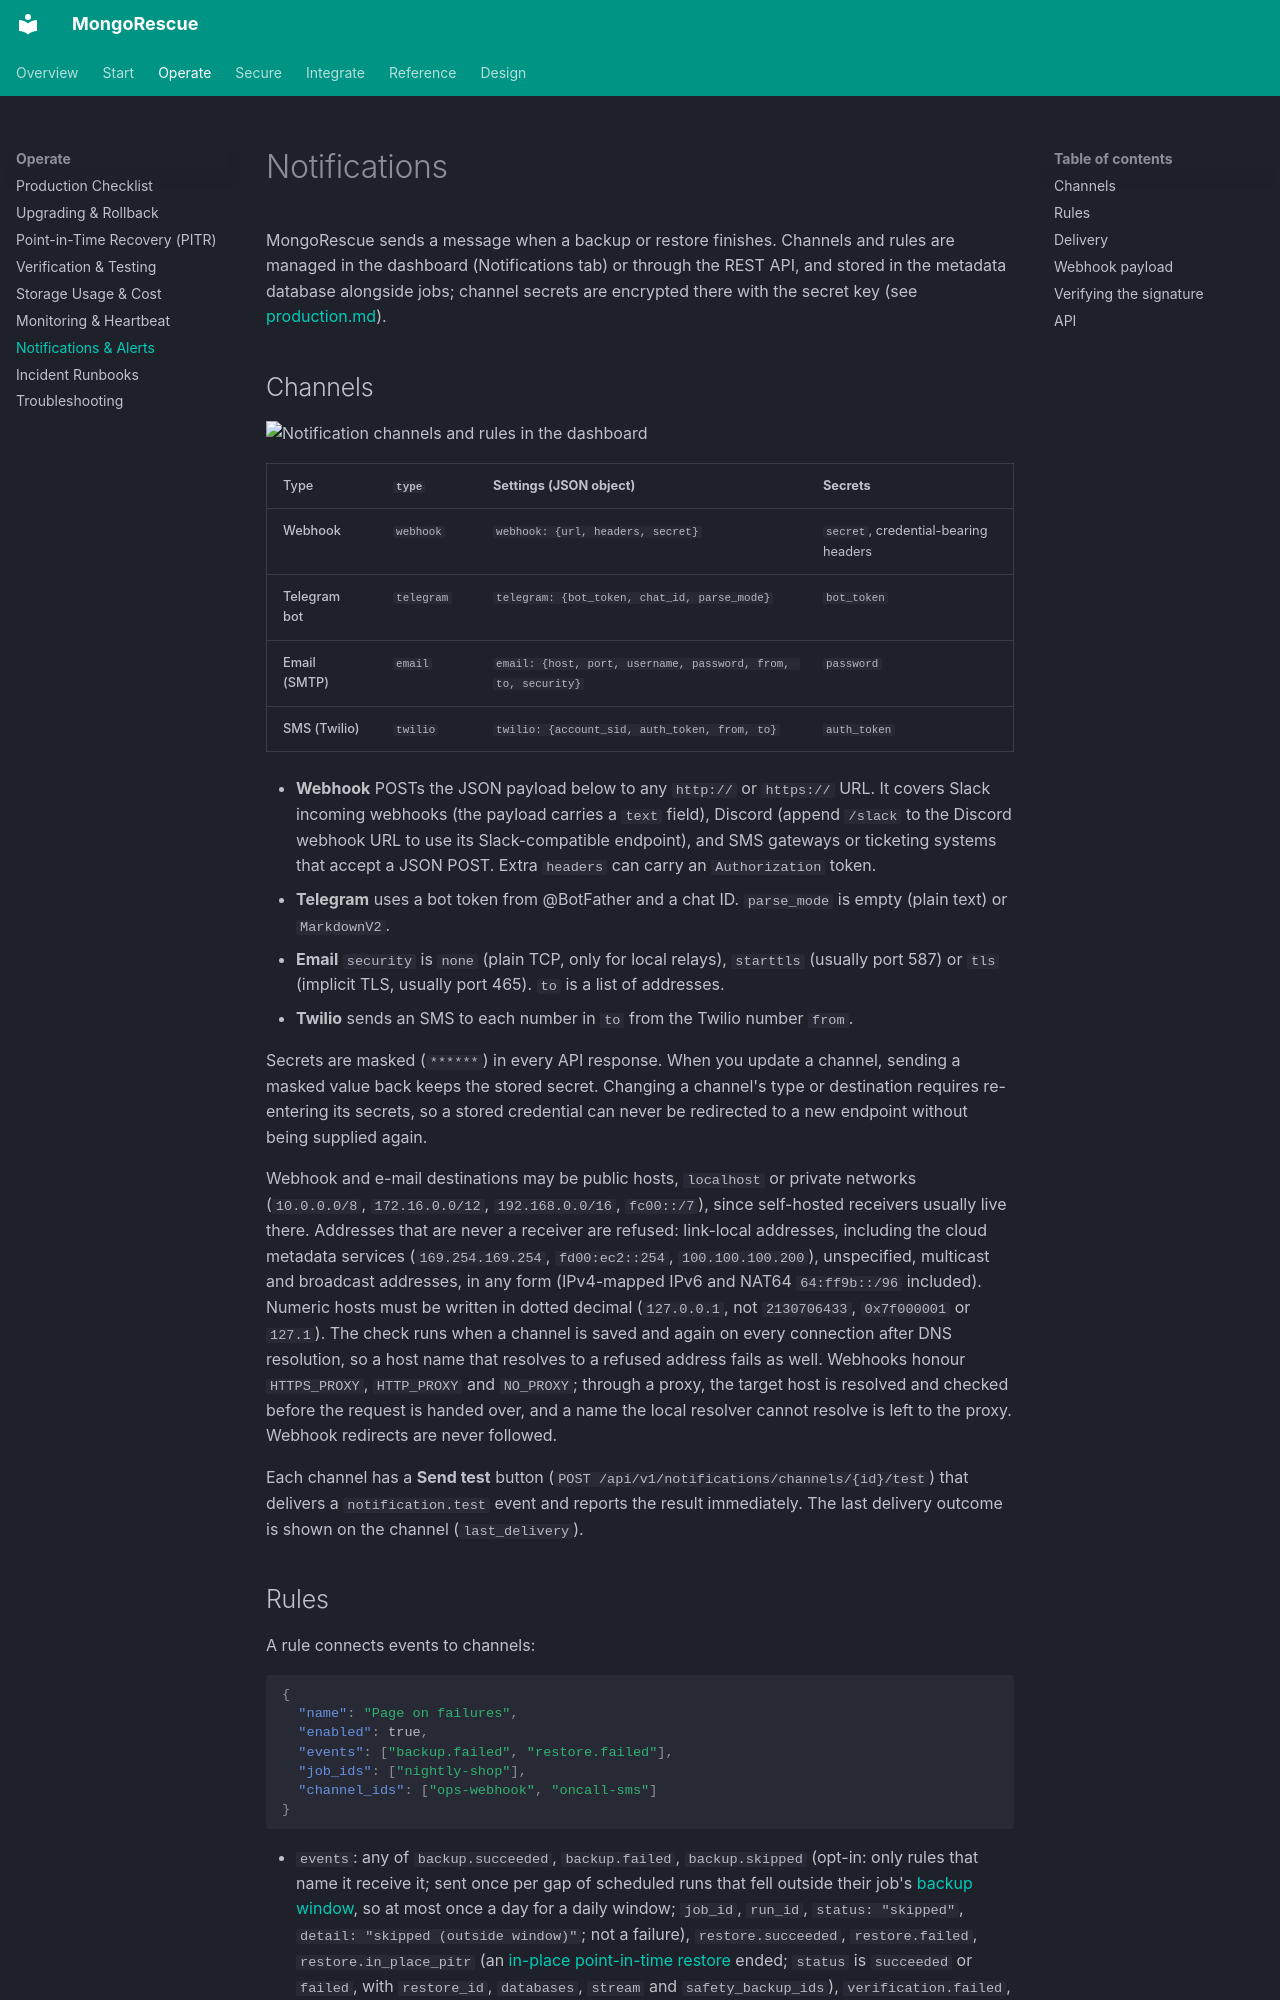

repository: YigitCittan/mongorescue · page: notifications/index.html · generator: mkdocs

# Notifications

MongoRescue sends a message when a backup or restore finishes. Channels and rules are managed in the dashboard (Notifications tab) or through the REST API, and stored in the metadata database alongside jobs; channel secrets are encrypted there with the secret key (see [production.md](production.md#data-directory)).

## Channels

<img src="assets/screenshots/notifications.png" alt="Notification channels and rules in the dashboard" width="800">

| Type | `type` | Settings (JSON object) | Secrets |
| :--- | :--- | :--- | :--- |
| Webhook | `webhook` | `webhook: {url, headers, secret}` | `secret`, credential-bearing headers |
| Telegram bot | `telegram` | `telegram: {bot_token, chat_id, parse_mode}` | `bot_token` |
| Email (SMTP) | `email` | `email: {host, port, username, password, from, to, security}` | `password` |
| SMS (Twilio) | `twilio` | `twilio: {account_sid, auth_token, from, to}` | `auth_token` |

- **Webhook** POSTs the JSON payload below to any `http://` or `https://` URL. It covers Slack incoming webhooks (the payload carries a `text` field), Discord (append `/slack` to the Discord webhook URL to use its Slack-compatible endpoint), and SMS gateways or ticketing systems that accept a JSON POST. Extra `headers` can carry an `Authorization` token.
- **Telegram** uses a bot token from @BotFather and a chat ID. `parse_mode` is empty (plain text) or `MarkdownV2`.
- **Email** `security` is `none` (plain TCP, only for local relays), `starttls` (usually port 587) or `tls` (implicit TLS, usually port 465). `to` is a list of addresses.
- **Twilio** sends an SMS to each number in `to` from the Twilio number `from`.

Secrets are masked (`******`) in every API response. When you update a channel, sending a masked value back keeps the stored secret. Changing a channel's type or destination requires re-entering its secrets, so a stored credential can never be redirected to a new endpoint without being supplied again.

Webhook and e-mail destinations may be public hosts, `localhost` or private networks (`10.0.0.0/8`, `172.16.0.0/12`, `192.168.0.0/16`, `fc00::/7`), since self-hosted receivers usually live there. Addresses that are never a receiver are refused: link-local addresses, including the cloud metadata services (`169.254.169.254`, `fd00:ec2::254`, `100.100.100.200`), unspecified, multicast and broadcast addresses, in any form (IPv4-mapped IPv6 and NAT64 `64:ff9b::/96` included). Numeric hosts must be written in dotted decimal (`127.0.0.1`, not `2130706433`, `0x7f000001` or `127.1`). The check runs when a channel is saved and again on every connection after DNS resolution, so a host name that resolves to a refused address fails as well. Webhooks honour `HTTPS_PROXY`, `HTTP_PROXY` and `NO_PROXY`; through a proxy, the target host is resolved and checked before the request is handed over, and a name the local resolver cannot resolve is left to the proxy. Webhook redirects are never followed.

Each channel has a **Send test** button (`POST /api/v1/notifications/channels/{id}/test`) that delivers a `notification.test` event and reports the result immediately. The last delivery outcome is shown on the channel (`last_delivery`).
